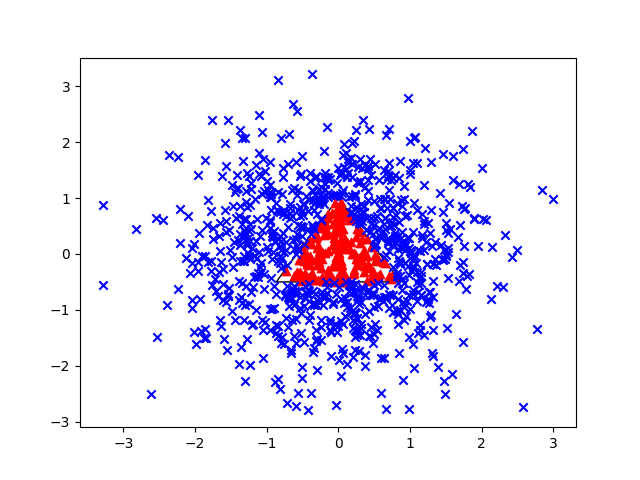

Data behind this chart, as committed beside it:
a, b, Y
0.3207, -1.328, 1
-0.2639, -0.1442, 0
1.249, 0.5616, 1
-0.1441, 1.087, 1
-1.373, 0.8532, 1
-2.535, -1.486, 1
-1.063, 0.4239, 1
0.0177, 0.1377, 0
-1.745, 0.2722, 1
0.2126, -0.675, 1
0.1224, -0.8657, 1
0.8878, -0.6383, 1
-0.3386, -0.8829, 1
0.5832, 0.813, 1
0.7397, 0.494, 1
0.3152, 0.3955, 0
-1.002, 1.298, 1
0.988, -0.3844, 1
-0.7908, -1.484, 1
-1.299, -2.274, 1
-0.9488, 1.652, 1
0.4681, 0.1314, 0
0.1106, 0.08916, 0
0.4118, 0.9687, 1
0.3242, 0.7454, 1
0.7844, 0.3785, 1
1.503, -0.00152, 1
0.05955, -0.362, 0
0.8165, 0.2616, 1
0.7476, 0.5744, 1
-0.4305, -0.7001, 1
1.839, 1.201, 1
-0.8479, 3.102, 1
0.2265, 1.034, 1
0.6345, 1.492, 1
-0.627, 2.687, 1
0.5771, 0.9778, 1
-0.3849, -2.493, 1
0.7552, -0.391, 0
0.3606, 0.7492, 1
-1.086, -0.23, 1
-0.8408, -1.296, 1
-0.2558, 0.4858, 0
-0.0715, -0.8925, 1
0.243, 0.5862, 1
-1.349, -0.512, 1
-0.5695, 0.3617, 1
-0.9271, -0.99, 1
-0.5988, -0.7161, 1
0.1579, 0.6038, 0
-1.473, 0.8601, 1
-0.3645, -0.4057, 0
-1.282, 0.9199, 1
0.2978, 1.701, 1
-0.5593, 0.07216, 1
-0.5305, 0.6826, 1
0.6316, 0.5274, 1
0.9333, 0.6844, 1
0.2408, -0.09143, 0
1.503, -0.04407, 1
... 940 more rows
